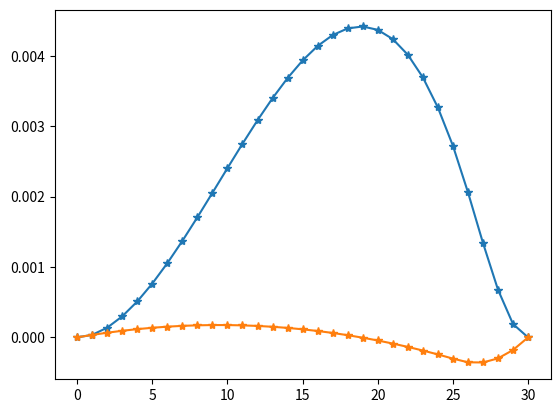

The matplotlib source for this figure:
x = [
[0,	0],
[0,	0.000173444947667069],
[3.58216705473186e-05,	3.51685502260349e-05],
[0.000329173276856392,	0.000155698586523699],
[0.000138060535373003,	6.64165992713399e-05],
[0.000622644196069521,	0.00013774267088525],
[0.000298872111139876,	9.37407291312628e-05],
[0.000880023849192414,	0.000119611158198887],
[0.000510405451045038,	0.000117137877278268],
[0.00110098452939508,	0.000101329846404726],
[0.000764803793014322,	0.000136605295054052],
[0.00128525883795634,	8.29297792660518e-05],
[0.00105420515318171,	0.000152140503128192],
[0.00143264086515164,	6.44405486181741e-05],
[0.0013707428230394,	0.000163741246305651],
[0.00154297223649449,	4.58830189755961e-05],
[0.00170654581849576,	0.000171405514657442],
[0.00161614675689252,	2.728675940573e-05],
[0.00205373934735143,	0.000175131494119282],
[0.00165210667026489,	8.67497824216424e-06],
[0.00240444518995367,	0.000174917569813819],
[0.00165084290849132,	-9.93472958432666e-06],
[0.00275078205853332,	0.000170762301445421],
[0.00161238354168842,	-2.85179019390722e-05],
[0.00308486602216148,	0.000162664477677248],
[0.00153680100420332,	-4.70562482475916e-05],
[0.00339881088453083,	0.000150623043603983],
[0.0014241975043697,	-6.55331655889126e-05],
[0.00368472859170436,	0.00013463720444801],
[0.00127471968991543,	-8.39309633509568e-05],
[0.00393472969177223,	0.000114706357257935],
[0.00108853812452611,	-0.000102234881403318],
[0.00414092378257738,	9.08301589892452e-05],
[0.000865857694454108,	-0.00012042894642712],
[0.00429541999127685,	6.30084816238848e-05],
[0.000606900678981775,	-0.00013850374095688],
[0.00439032754382852,	3.12415579088446e-05],
[0.000311924713353213,	-0.000156449633731736],
[0.0044177563837335,	-4.47011196536499e-06],
[-1.88030853371089e-05,	-0.000174253017141541],
[0.00436981786503532,	-4.41256221842937e-05],
[-0.00038498796620386,	-0.000191908771698864],
[0.00423862550958385,	-8.77237043829768e-05],
[-0.000786329678898472,	-0.000209412898322007],
[0.00401629590547502,	-0.000135262578857178],
[-0.0012225050053875,	-0.000226780597514572],
[0.00369494974174667,	-0.000186740145838208],
[-0.00169322053949956,	-0.000244166372240338],
[0.00326671289107632,	-0.000242154658330005],
[-0.00219836130849547,	-0.000262534219658263],
[0.00272371762919541,	-0.000301509785291212],
[-0.00273901636060059,	-0.000287848851064675],
[0.00206349040406362,	-0.00035398529674288],
[-0.00320918453966376,	-0.000158946803103605],
[0.00134281645817681,	-0.000356555603251353],
[-0.00323394242677737,	0.000124541970760594],
[0.000677734757040755,	-0.000298405563018702],
[-0.00270649776974218,	0.0004013493571451],
[0.000189663129144342,	-0.0001795490770392],
[-0.00162799509071739,	0.000676796593896415],
[0,	0],
[0,	0.000950876336601207],]
from matplotlib import pyplot as plt
from numpy import *
x = matrix(x)
plt.plot(x[0:len(x):2],'*-')
plt.show()
